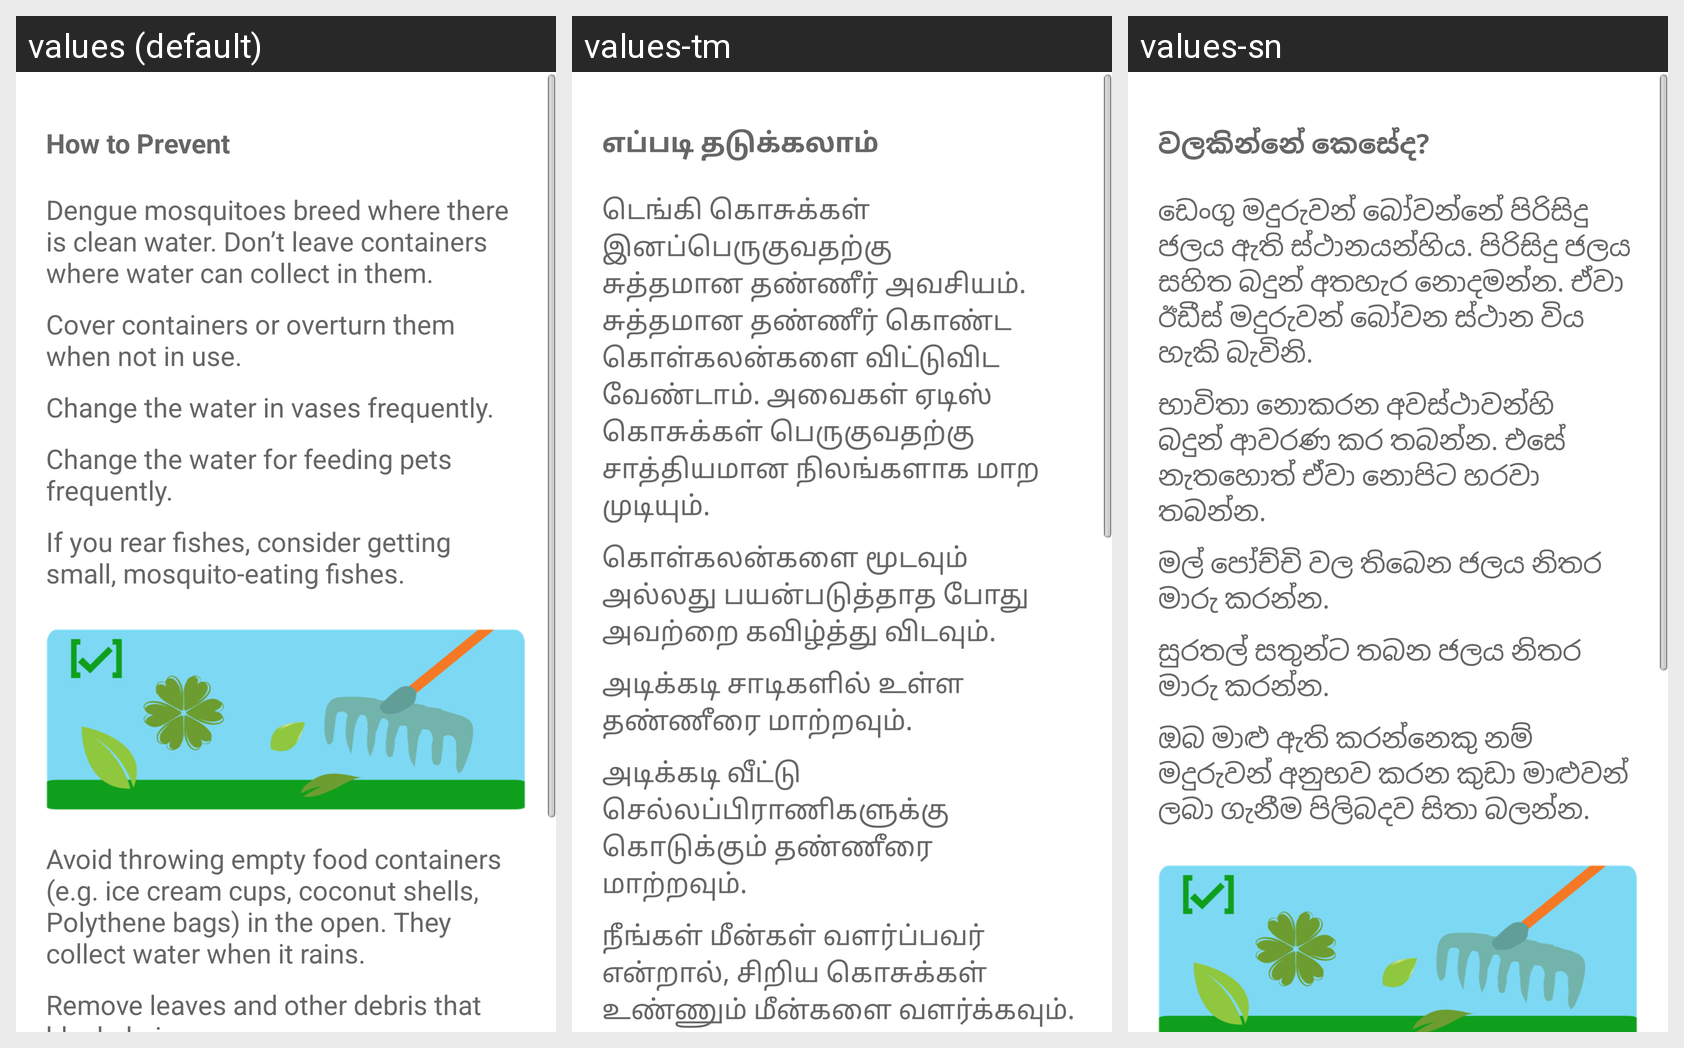

This grid shows one Android layout under several languages. Give, for every string resource on the screen, its name, the default text and each shown locale's text.
Android screen res/layout/fragment_ui_education_subpage_prevention.xml rendered under 3 locales, left to right: values (default), values-tm, values-sn. Device: Nexus 5 (rendered at 1080×1920; each locale shown at half size, 540×960, under a caption strip naming it); theme AppTheme.
Strings drawn on this screen, with the default value and each locale's value (text and hints the layout hard-codes, and strings that could not be matched under every locale, appear in the picture but are not listed):

dengue_prevention_title1
  values: How to Prevent
  values-tm: எப்படி தடுக்கலாம்
  values-sn: වලකින්නේ කෙසේද?

dengue_prevention_para1
  values: Dengue mosquitoes breed where there is clean water. Don’t leave containers where water can collect in them.
  values-tm: டெங்கி கொசுக்கள் இனப்பெருகுவதற்கு சுத்தமான தண்ணீர் அவசியம். சுத்தமான தண்ணீர் கொண்ட கொள்கலன்களை விட்டுவிட வேண்டாம். அவைகள் ஏடிஸ் கொசுக்கள் பெருகுவதற்கு சாத்தியமான நிலங்களாக மாற முடியும்.
  values-sn: ඩෙංගු මදුරුවන් බෝවන්නේ පිරිසිදු ජලය ඇති ස්ථානයන්හිය. පිරිසිදු ජලය සහිත බදුන් අතහැර නොදමන්න. ඒවා ඊඩීස් මදුරුවන් බෝවන ස්ථාන විය හැකි බැවිනි.

dengue_prevention_para2
  values: Cover containers or overturn them when not in use.
  values-tm: கொள்கலன்களை மூடவும் அல்லது பயன்படுத்தாத போது அவற்றை கவிழ்த்து விடவும்.
  values-sn: භාවිතා නොකරන අවස්ථාවන්හි බදුන් ආවරණ කර තබන්න. එසේ නැතහොත් ඒවා නොපිට හරවා තබන්න.

dengue_prevention_para3
  values: Change the water in vases frequently.
  values-tm: அடிக்கடி சாடிகளில் உள்ள தண்ணீரை மாற்றவும்.
  values-sn: මල් පෝච්චි වල තිබෙන ජලය නිතර මාරු කරන්න.

dengue_prevention_para4
  values: Change the water for feeding pets frequently.
  values-tm: அடிக்கடி வீட்டு செல்லப்பிராணிகளுக்கு கொடுக்கும் தண்ணீரை மாற்றவும்.
  values-sn: සුරතල් සතුන්ට තබන ජලය නිතර මාරු කරන්න.

dengue_prevention_para5
  values: If you rear fishes, consider getting small, mosquito-eating fishes.
  values-tm: நீங்கள் மீன்கள் வளர்ப்பவர் என்றால், சிறிய கொசுக்கள் உண்ணும் மீன்களை வளர்க்கவும்.
  values-sn: ඔබ මාළු ඇති කරන්නෙකු නම් මදුරුවන් අනුභව කරන කුඩා මාළුවන් ලබා ගැනීම පිලිබදව සිතා බලන්න.
